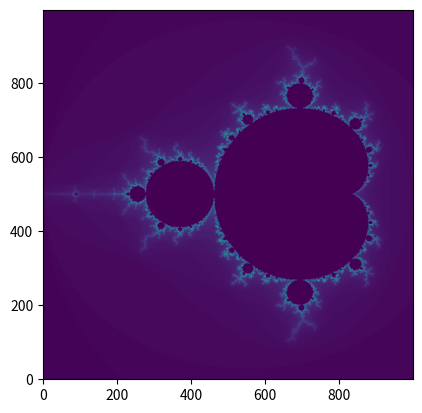
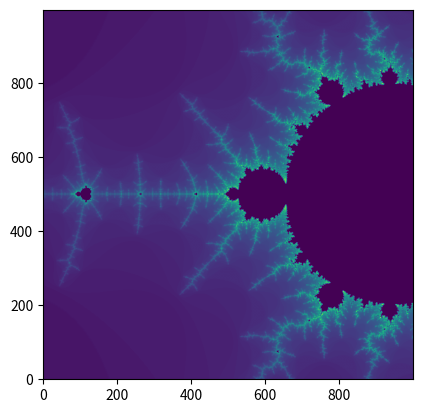
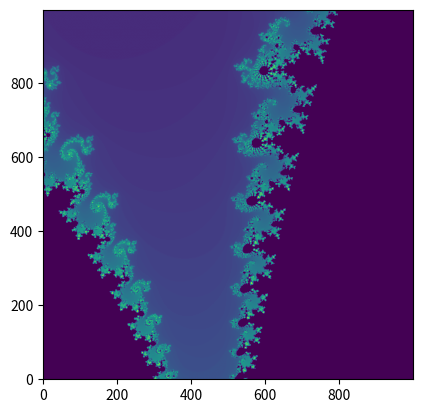

These charts were generated, in order, by the following Python code:
# -*- coding: utf-8 -*-
"""
Created on Sun Nov 29 14:43:17 2020

Höhere Mathematik 1, Serie 11, Aufgabe 3 (Gerüst)

@author: knaa
"""
import matplotlib.pyplot as plt
import numpy as np

# number of pixels in x and y direction
detail = 1000
# maximum n for iterations (influences how detailed the structures are shown when zooming in)
maxit = 120


def calculate_mandelbrot(x_min, x_max, y_min, y_max, detail, maxit):
    # define real axis [x_min,x_max]
    a = np.linspace(x_min, x_max, detail, dtype=np.float64)
    # define imaginary axis [y_min,y_max]
    b = np.linspace(y_min, y_max, detail, dtype=np.float64)
    # for color values n
    B = np.zeros((detail, detail))

    # to create the complex plane with the axes defined by a and b
    [x, y] = np.meshgrid(a, b)
    # creating the plane
    C = np.array(x + y * 1j, np.complex128)
    # initial conditions (first iteration), Z has same dimension as C
    Z = np.zeros_like(C, np.complex128)

    # start iteration
    for n in np.arange(1, maxit + 1):
        # calculating Z
        Z = Z**2 + C
        # finding exploded values (i.e. with an absolute value > 2)
        expl = np.nonzero(np.abs(Z) > 2)
        # removing from iteration
        Z[expl] = 0
        # removing from plane
        C[expl] = 0
        # saving color value n
        B[expl] = n

    return B


# boundaries for the original image and the zoomed images
zooms = [(-2, 0.7, -1.4, 1.4), (-1.5, -1.3, -0.1, 0.1), (-0.8, -0.7, 0.1, 0.2)]

for i, (x_min_zoom, x_max_zoom, y_min_zoom, y_max_zoom) in enumerate(zooms):
    B = calculate_mandelbrot(
        x_min_zoom, x_max_zoom, y_min_zoom, y_max_zoom, detail, maxit
    )
    plt.figure(i + 1)
    plt.imshow(B, origin="lower", interpolation="bilinear")
    plt.show()
